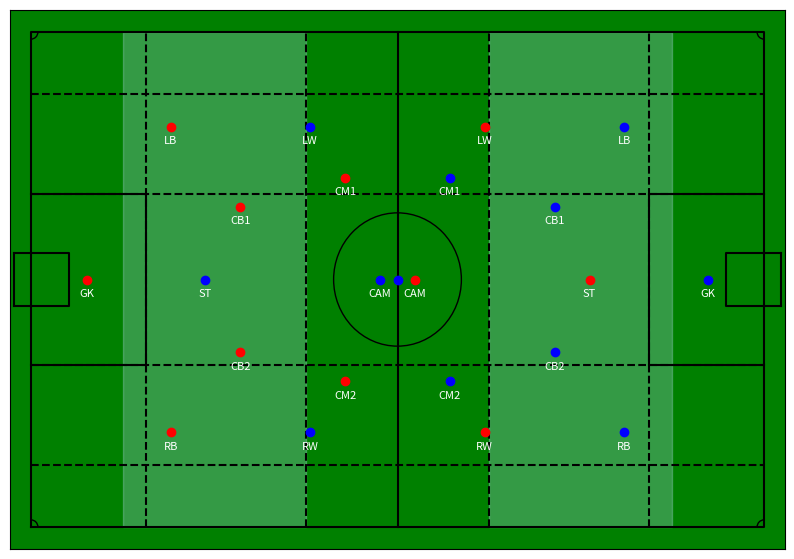

Generate this figure with matplotlib:
import matplotlib.pyplot as plt
import matplotlib.patches as patches

# Function to draw a positional play pitch with players and updated divisions
def draw_positional_play_pitch_with_custom_lines():
    # Create figure
    fig, ax = plt.subplots(figsize=(10, 7))

    # Set pitch dimensions
    pitch_length = 105  # in meters
    pitch_width = 68    # in meters

    # Penalty area distance from goal line
    penalty_box_y = 22.3

    # Add pitch outer boundary
    ax.plot([0, 0, pitch_length, pitch_length, 0], [0, pitch_width, pitch_width, 0, 0], color="black")
    
    # Vertical zones
    outer_vertical_line_x = [16.5, pitch_length - 16.5]  # Align with penalty box
    inner_vertical_line_x = [
        pitch_length * 0.375,  # 50% between outer vertical line and centerline
        pitch_length * 0.625
    ]
    
    vertical_lines_x = outer_vertical_line_x + inner_vertical_line_x
    for x in vertical_lines_x:
        ax.plot([x, x], [0, pitch_width], color="black", linestyle='--')

    # Horizontal zones
    # Horizontal lines 50% away from the outer edge and inner edge
    outer_horizontal_line_y = [pitch_width * 0.125, pitch_width * 0.875]  # 50% from outer edge
    inner_horizontal_line_y = [penalty_box_y, pitch_width - penalty_box_y]  # Align with penalty box
    
    horizontal_lines_y = outer_horizontal_line_y + inner_horizontal_line_y
    for y in horizontal_lines_y:
        # Skip drawing horizontal line between LB and CM1
        if y == 30.3:  # This is the line at LB's y-coordinate
            continue
        ax.plot([0, pitch_length], [y, y], color="black", linestyle='--')

    # Highlight the half-spaces
    ax.add_patch(patches.Rectangle((pitch_length * 0.125, 0), pitch_length * 0.25, pitch_width, fill=True, color='lightblue', alpha=0.3))
    ax.add_patch(patches.Rectangle((pitch_length * 0.625, 0), pitch_length * 0.25, pitch_width, fill=True, color='lightblue', alpha=0.3))

    # Add the halfway line
    ax.plot([pitch_length / 2, pitch_length / 2], [0, pitch_width], color="black")

    # Add center circle and kickoff spot (making center circle black)
    center_circle = plt.Circle((pitch_length / 2, pitch_width / 2), 9.15, color="black", fill=False)
    ax.add_patch(center_circle)
    ax.plot(pitch_length / 2, pitch_width / 2, 'bo')

    # Add penalty areas
    # Left penalty area
    ax.plot([0, 16.5, 16.5, 0], [22.3, 22.3, pitch_width - 22.3, pitch_width - 22.3], color="black")
    # Right penalty area
    ax.plot([pitch_length, pitch_length - 16.5, pitch_length - 16.5, pitch_length],
            [22.3, 22.3, pitch_width - 22.3, pitch_width - 22.3], color="black")
    
    # Add 6-yard boxes
    # Left 6-yard box
    ax.plot([0, 5.5, 5.5, 0], [30.3, 30.3, pitch_width - 30.3, pitch_width - 30.3], color="black")
    # Right 6-yard box
    ax.plot([pitch_length, pitch_length - 5.5, pitch_length - 5.5, pitch_length],
            [30.3, 30.3, pitch_width - 30.3, pitch_width - 30.3], color="black")

    # Add goals
    # Left goal
    ax.plot([-2.44, 0], [pitch_width / 2 - 3.66, pitch_width / 2 - 3.66], color="black")
    ax.plot([-2.44, 0], [pitch_width / 2 + 3.66, pitch_width / 2 + 3.66], color="black")
    ax.plot([-2.44, -2.44], [pitch_width / 2 - 3.66, pitch_width / 2 + 3.66], color="black")
    
    # Right goal
    ax.plot([pitch_length, pitch_length + 2.44], [pitch_width / 2 - 3.66, pitch_width / 2 - 3.66], color="black")
    ax.plot([pitch_length, pitch_length + 2.44], [pitch_width / 2 + 3.66, pitch_width / 2 + 3.66], color="black")
    ax.plot([pitch_length + 2.44, pitch_length + 2.44], [pitch_width / 2 - 3.66, pitch_width / 2 + 3.66], color="black")

    # Add corner arcs
    corner_radius = 1
    # Bottom left corner
    corner_arc_bl = patches.Arc((0, 0), corner_radius * 2, corner_radius * 2, angle=0, theta1=0, theta2=90, color='black')
    ax.add_patch(corner_arc_bl)
    # Bottom right corner
    corner_arc_br = patches.Arc((pitch_length, 0), corner_radius * 2, corner_radius * 2, angle=0, theta1=90, theta2=180, color='black')
    ax.add_patch(corner_arc_br)
    # Top left corner
    corner_arc_tl = patches.Arc((0, pitch_width), corner_radius * 2, corner_radius * 2, angle=0, theta1=270, theta2=360, color='black')
    ax.add_patch(corner_arc_tl)
    # Top right corner
    corner_arc_tr = patches.Arc((pitch_length, pitch_width), corner_radius * 2, corner_radius * 2, angle=0, theta1=180, theta2=270, color='black')
    ax.add_patch(corner_arc_tr)

    # Set the pitch background color to green
    ax.set_facecolor('green')

    # Set axis limits and remove labels
    ax.set_xlim(-3, pitch_length + 3)
    ax.set_ylim(-3, pitch_width + 3)
    ax.set_xticks([])
    ax.set_yticks([])

    # Add players for both teams in 4-2-3-1 formation
    # Team 1 (left to right)
    team1_positions = [
        (8, 34),    # GK
        (20, 55),   # LB
        (20, 13),   # RB
        (30, 44),   # CB1
        (30, 24),   # CB2
        (45, 48),   # CM1
        (45, 20),   # CM2
        (65, 55),   # LW
        (65, 13),   # RW
        (55, 34),   # CAM
        (80, 34)    # ST
    ]
    team1_labels = ['GK', 'LB', 'RB', 'CB1', 'CB2', 'CM1', 'CM2', 'LW', 'RW', 'CAM', 'ST']

    for pos, label in zip(team1_positions, team1_labels):
        ax.plot(pos[0], pos[1], 'ro')
        ax.text(pos[0], pos[1]-2, label, ha='center', va='center', color='white', fontsize=8)

    # Team 2 (right to left)
    team2_positions = [
        (97, 34),   # GK
        (85, 55),   # LB
        (85, 13),   # RB
        (75, 44),   # CB1
        (75, 24),   # CB2
        (60, 48),   # CM1
        (60, 20),   # CM2
        (40, 55),   # LW
        (40, 13),   # RW
        (50, 34),   # CAM
        (25, 34)    # ST
    ]
    team2_labels = ['GK', 'LB', 'RB', 'CB1', 'CB2', 'CM1', 'CM2', 'LW', 'RW', 'CAM', 'ST']

    for pos, label in zip(team2_positions, team2_labels):
        ax.plot(pos[0], pos[1], 'bo')
        ax.text(pos[0], pos[1]-2, label, ha='center', va='center', color='white', fontsize=8)

    # Show plot
    plt.show()

# Call the function to draw the pitch with custom lines
draw_positional_play_pitch_with_custom_lines()
